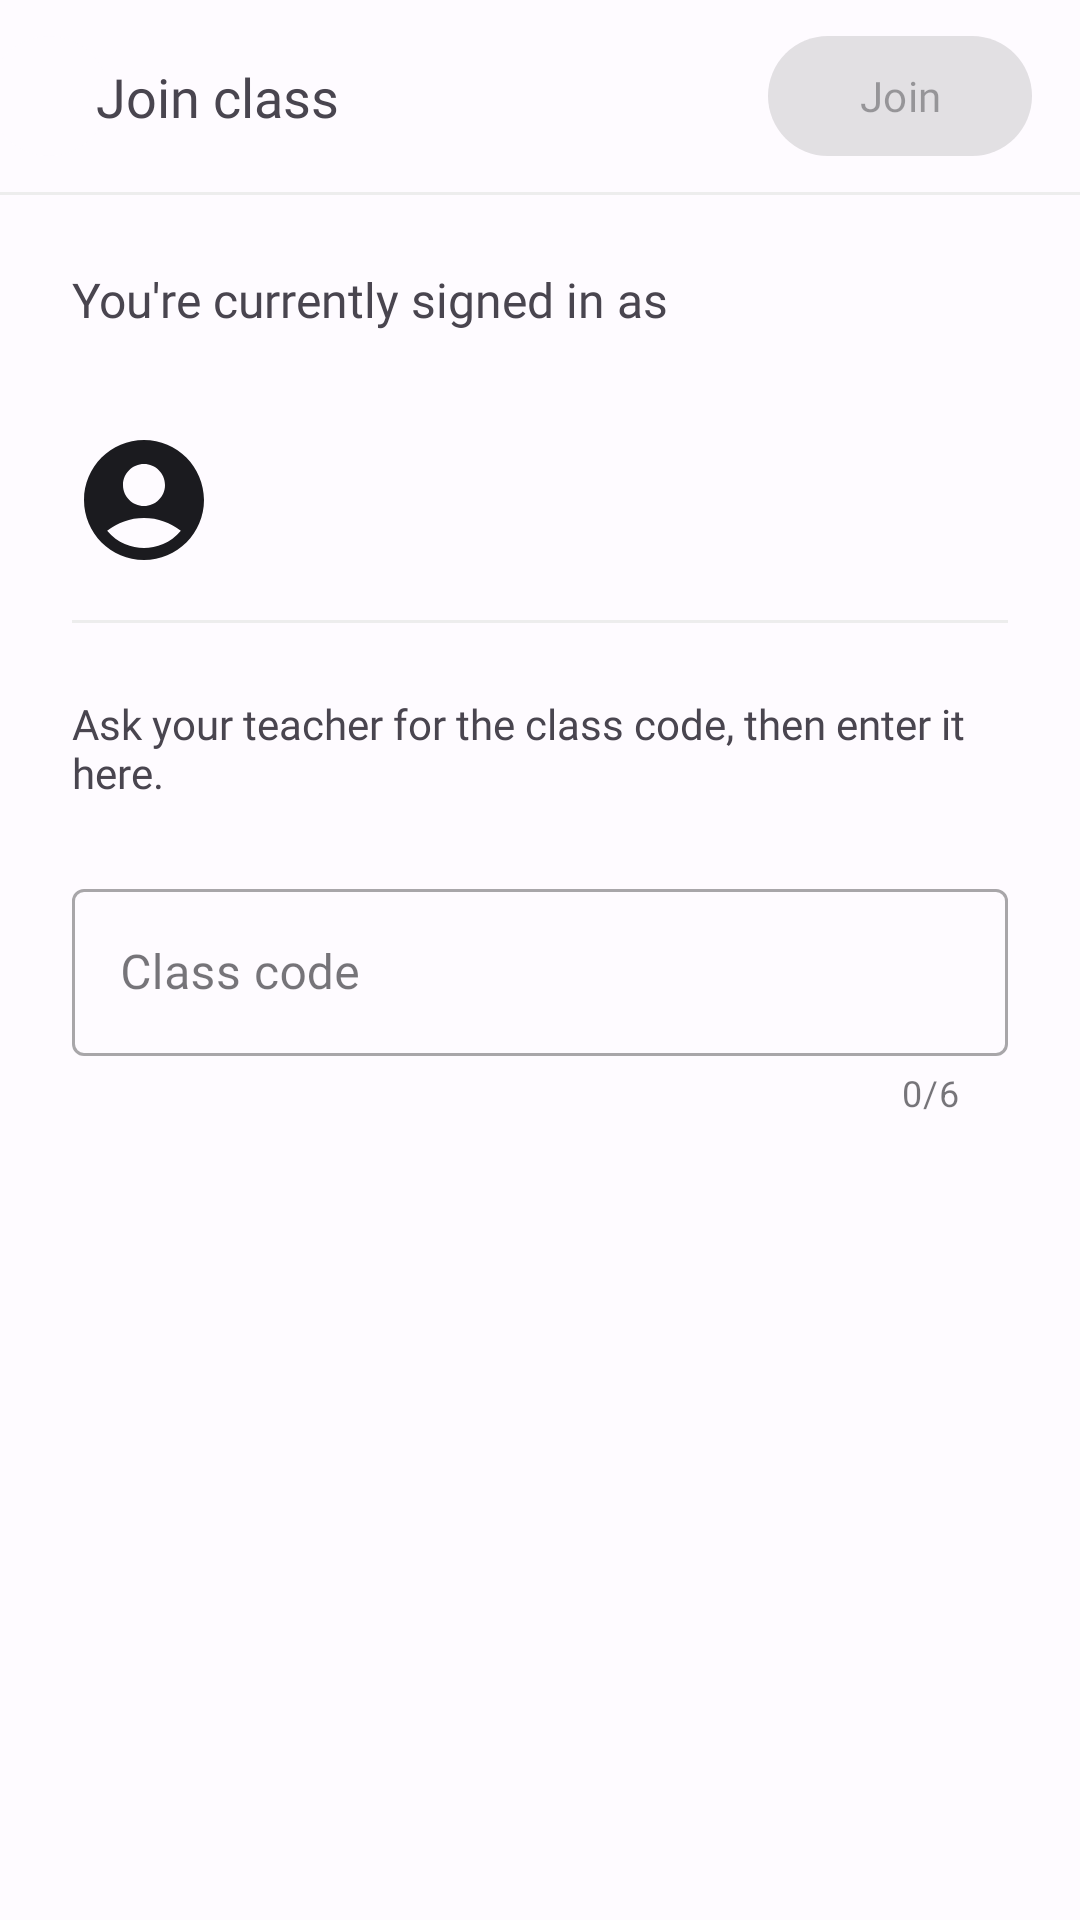

Android layout source for this screen:
<!-- AndroidManifest.xml: application theme Theme.AttendanceRoom -->
<!-- res/layout/fragment_join_class.xml -->
<?xml version="1.0" encoding="utf-8"?>
<androidx.constraintlayout.widget.ConstraintLayout xmlns:android="http://schemas.android.com/apk/res/android"
    xmlns:app="http://schemas.android.com/apk/res-auto"
    xmlns:tools="http://schemas.android.com/tools"
    android:layout_width="match_parent"
    android:layout_height="match_parent"
    tools:context=".ui.fragments.common.JoinClassFragment">

    <com.google.android.material.appbar.MaterialToolbar
        android:id="@+id/topAppBar"
        android:layout_width="match_parent"
        android:layout_height="?attr/actionBarSize"
        app:contentInsetStart="0dp"
        app:layout_constraintTop_toTopOf="parent">

        <androidx.constraintlayout.widget.ConstraintLayout
            android:layout_width="match_parent"
            android:layout_height="match_parent">

            <com.google.android.material.card.MaterialCardView
                android:id="@+id/cv_close"
                android:layout_width="40dp"
                android:layout_height="40dp"
                app:cardCornerRadius="300dp"
                app:layout_constraintBottom_toBottomOf="@id/iv_close"
                app:layout_constraintEnd_toStartOf="@id/tv_title"
                app:layout_constraintStart_toStartOf="parent"
                app:layout_constraintTop_toTopOf="@id/iv_close"
                app:strokeWidth="0dp" />

            <ImageView
                android:id="@+id/iv_close"
                android:layout_width="wrap_content"
                android:layout_height="wrap_content"
                android:layout_marginStart="16dp"
                android:src="@drawable/close"
                app:layout_constraintBottom_toBottomOf="parent"
                app:layout_constraintStart_toStartOf="parent"
                app:layout_constraintTop_toTopOf="parent" />

            <TextView
                android:id="@+id/tv_title"
                android:layout_width="wrap_content"
                android:layout_height="wrap_content"
                android:layout_marginStart="16dp"
                android:fontFamily="@font/montserrat_medium"
                android:text="Join class"
                android:textSize="18sp"
                app:layout_constraintBottom_toBottomOf="parent"
                app:layout_constraintStart_toEndOf="@id/iv_close"
                app:layout_constraintTop_toTopOf="parent" />

            <com.google.android.material.button.MaterialButton
                android:id="@+id/btn_join"
                android:layout_width="wrap_content"
                android:layout_height="wrap_content"
                android:layout_marginEnd="16dp"
                android:enabled="false"
                android:fontFamily="@font/roboto_medium"
                android:text="Join"
                android:textSize="14sp"
                app:layout_constraintBottom_toBottomOf="parent"
                app:layout_constraintEnd_toEndOf="parent"
                app:layout_constraintTop_toTopOf="parent" />

        </androidx.constraintlayout.widget.ConstraintLayout>

    </com.google.android.material.appbar.MaterialToolbar>

    <View
        android:id="@+id/view"
        android:layout_width="match_parent"
        android:layout_height="1dp"
        android:background="?attr/colorOutlineVariant"
        app:layout_constraintTop_toBottomOf="@id/topAppBar" />

    <TextView
        android:id="@+id/tv1"
        android:layout_width="0dp"
        android:layout_height="wrap_content"
        android:layout_marginHorizontal="24dp"
        android:layout_marginTop="24dp"
        android:fontFamily="@font/roboto_medium"
        android:text="You're currently signed in as"
        android:textSize="16sp"
        app:layout_constraintEnd_toEndOf="parent"
        app:layout_constraintStart_toStartOf="parent"
        app:layout_constraintTop_toBottomOf="@id/view" />

    <ImageView
        android:id="@+id/iv_profile"
        android:layout_width="48dp"
        android:layout_height="48dp"
        android:layout_marginHorizontal="24dp"
        android:layout_marginTop="32dp"
        android:src="@drawable/account_circle"
        app:layout_constraintStart_toStartOf="parent"
        app:layout_constraintTop_toBottomOf="@id/tv1" />

    <TextView
        android:id="@+id/tv_name"
        android:layout_width="0dp"
        android:layout_height="wrap_content"
        android:layout_marginStart="16dp"
        android:layout_marginTop="8dp"
        android:fontFamily="@font/roboto_rg"
        app:layout_constraintStart_toEndOf="@id/iv_profile"
        app:layout_constraintTop_toTopOf="@id/iv_profile"
        tools:text="Souvik Mondal" />

    <TextView
        android:id="@+id/tv_email"
        android:layout_width="0dp"
        android:layout_height="wrap_content"
        android:layout_marginStart="16dp"
        android:fontFamily="@font/roboto_light"
        android:textSize="12sp"
        app:layout_constraintStart_toEndOf="@id/iv_profile"
        app:layout_constraintTop_toBottomOf="@id/tv_name"
        tools:text="souvikmondal@gmail.com" />

    <View
        android:id="@+id/view2"
        android:layout_width="match_parent"
        android:layout_height="1dp"
        android:layout_marginHorizontal="24dp"
        android:layout_marginTop="16dp"
        android:background="?attr/colorOutlineVariant"
        app:layout_constraintTop_toBottomOf="@id/iv_profile" />

    <TextView
        android:id="@+id/tv2"
        android:layout_width="0dp"
        android:layout_height="wrap_content"
        android:layout_marginHorizontal="24dp"
        android:layout_marginTop="24dp"
        android:fontFamily="@font/roboto_rg"
        android:text="Ask your teacher for the class code, then enter it here."
        app:layout_constraintEnd_toEndOf="parent"
        app:layout_constraintStart_toStartOf="parent"
        app:layout_constraintTop_toBottomOf="@id/view2" />

    <com.google.android.material.textfield.TextInputLayout
        android:id="@+id/tf_class_code"
        style="@style/Widget.MaterialComponents.TextInputLayout.OutlinedBox"
        android:layout_width="match_parent"
        android:layout_height="wrap_content"
        android:layout_marginHorizontal="24dp"
        android:layout_marginTop="24dp"
        android:hint="Class code"
        app:counterEnabled="true"
        app:counterMaxLength="6"
        app:layout_constraintTop_toBottomOf="@id/tv2">

        <com.google.android.material.textfield.TextInputEditText
            android:id="@+id/et_class_code"
            android:layout_width="match_parent"
            android:layout_height="wrap_content"
            android:fontFamily="@font/roboto_rg"
            android:inputType="text"
            android:maxLength="6"
            android:maxLines="1"
            android:scrollHorizontally="true" />

    </com.google.android.material.textfield.TextInputLayout>

    <ProgressBar
        android:id="@+id/pb"
        style="@style/Widget.AppCompat.ProgressBar.Horizontal"
        android:layout_width="match_parent"
        android:layout_height="wrap_content"
        android:layout_marginTop="-6dp"
        android:indeterminate="true"
        android:visibility="gone"
        app:layout_constraintTop_toBottomOf="@id/topAppBar" />

</androidx.constraintlayout.widget.ConstraintLayout>
<!-- resources referenced by this layout -->
<resources>
  <!-- drawable account_circle (drawable) -->
  <vector xmlns:android="http://schemas.android.com/apk/res/android"
      android:width="24dp"
      android:height="24dp"
      android:tint="?attr/colorOnSurface"
      android:viewportWidth="24"
      android:viewportHeight="24">
      <path
          android:fillColor="@android:color/white"
          android:pathData="M12,2C6.48,2 2,6.48 2,12s4.48,10 10,10s10,-4.48 10,-10S17.52,2 12,2zM12,6c1.93,0 3.5,1.57 3.5,3.5S13.93,13 12,13s-3.5,-1.57 -3.5,-3.5S10.07,6 12,6zM12,20c-2.03,0 -4.43,-0.82 -6.14,-2.88C7.55,15.8 9.68,15 12,15s4.45,0.8 6.14,2.12C16.43,19.18 14.03,20 12,20z" />
  </vector>
  <style name="Theme.AttendanceRoom" parent="Base.Theme.AttendanceRoom" />
  <color name="md_theme_light_primary">#0057CD</color>
  <color name="md_theme_light_onPrimary">#FFFFFF</color>
  <color name="md_theme_light_primaryContainer">#D9E2FF</color>
  <color name="md_theme_light_onPrimaryContainer">#001946</color>
  <color name="md_theme_light_secondary">#395BA9</color>
  <color name="md_theme_light_onSecondary">#FFFFFF</color>
  <color name="md_theme_light_secondaryContainer">#DAE2FF</color>
  <color name="md_theme_light_onSecondaryContainer">#001946</color>
  <color name="md_theme_light_tertiary">#00658C</color>
  <color name="md_theme_light_onTertiary">#FFFFFF</color>
  <color name="md_theme_light_tertiaryContainer">#C6E7FF</color>
  <color name="md_theme_light_onTertiaryContainer">#001E2D</color>
  <color name="md_theme_light_error">#BA1A1A</color>
  <color name="md_theme_light_errorContainer">#FFDAD6</color>
  <color name="md_theme_light_onError">#FFFFFF</color>
  <color name="md_theme_light_onErrorContainer">#410002</color>
  <color name="md_theme_light_background">#FEFBFF</color>
  <color name="md_theme_light_onBackground">#1B1B1F</color>
  <color name="md_theme_light_surface">#FEFBFF</color>
  <color name="md_theme_light_onSurface">#1B1B1F</color>
  <color name="md_theme_light_surfaceVariant">#E1E2EC</color>
  <color name="md_theme_light_onSurfaceVariant">#44464F</color>
  <color name="md_theme_light_outline">#757780</color>
  <color name="md_theme_light_outlineVariant">#EDEDED</color>
  <color name="md_theme_light_inverseOnSurface">#F2F0F4</color>
  <color name="md_theme_light_inverseSurface">#303034</color>
  <color name="md_theme_light_inversePrimary">#B1C5FF</color>
</resources>
